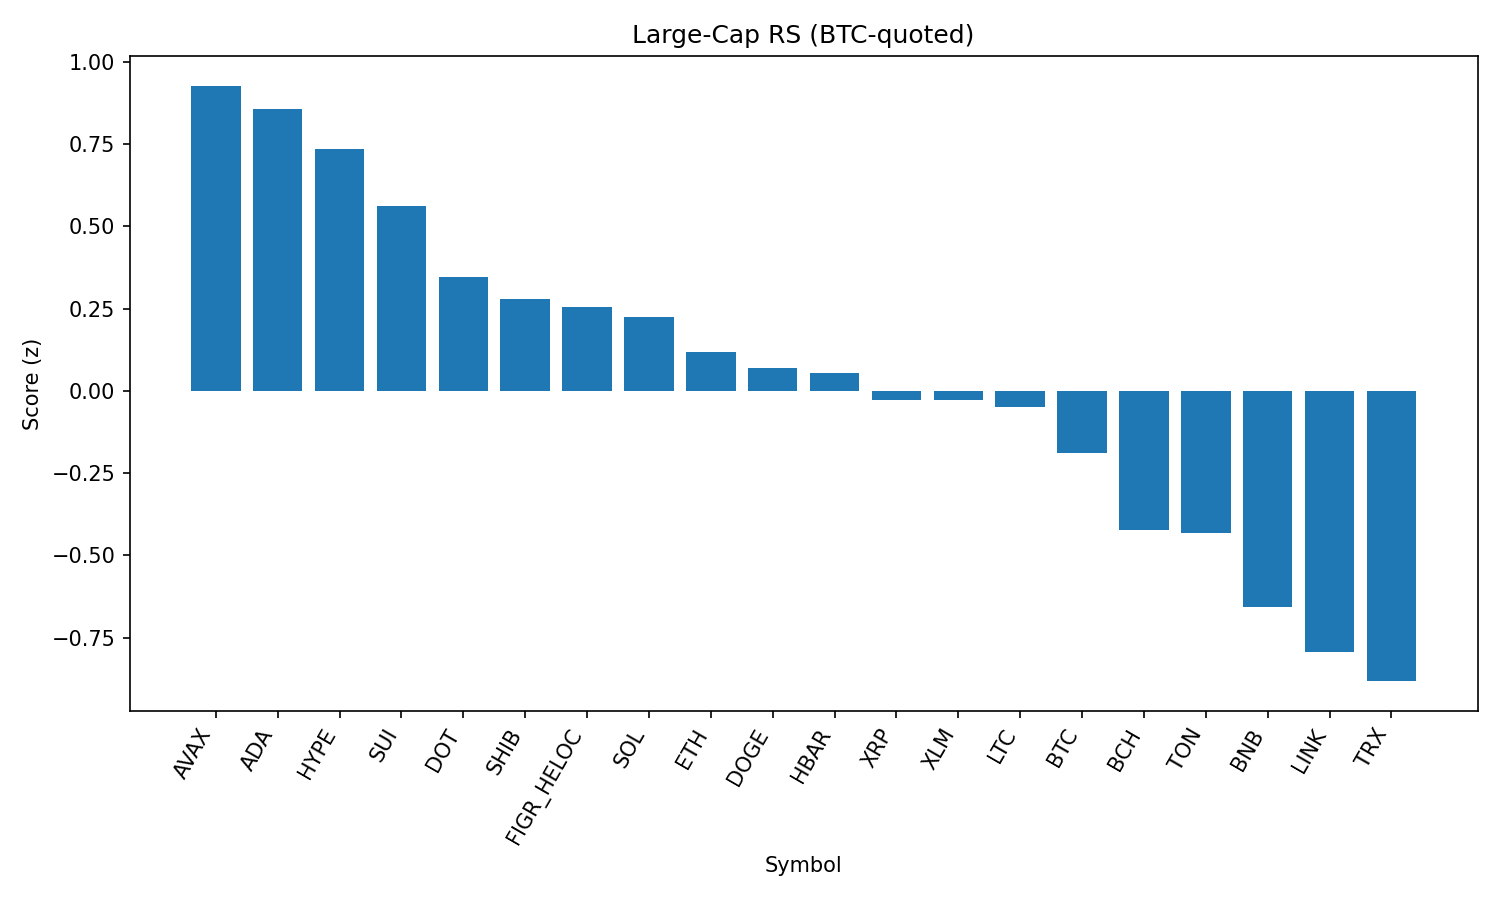

Source data for this figure (header and first rows):
rank, name, symbol, price_btc, price_usd, pct_1h_btc, pct_24h_btc, pct_7d_btc, market_cap_rank, market_cap_usd, volume_usd, score
1, Avalanche, AVAX, 0.0002208, 24.8, 0.5992, -0.7429, 2.019, 23, 10477184329, 498975854, 0.9275
2, Cardano, ADA, 7.38e-06, 0.8286, 0.6124, -0.5994, -1.461, 11, 30240990495, 1130463778, 0.8556
3, Hyperliquid, HYPE, 0.0004114, 46.22, 0.4583, -0.3542, 2.021, 18, 12519027555, 268566293, 0.7345
4, Sui, SUI, 3.012e-05, 3.38, 0.3418, 0.3098, -0.7291, 19, 12083071172, 702780171, 0.5634
5, Polkadot, DOT, 3.411e-05, 3.83, 0.3289, -0.2143, -1.51, 35, 5834558919, 158056396, 0.3476
6, Shiba Inu, SHIB, 1.09558e-10, 1.231e-05, 0.3464, -0.6104, -1.233, 31, 7251462176, 159529803, 0.2805
7, Figure Heloc, FIGR_HELOC, 9.2e-06, 1.034, -0.1166, 2.417, 0.9988, 16, 12658973989, 215385943, 0.2561
8, Solana, SOL, 0.001836, 206.2, 0.5872, -2.381, -3.005, 6, 111699074628, 5908317726, 0.2232
9, Ethereum, ETH, 0.03926, 4411, 0.3471, -1.435, -0.5582, 2, 533212685531, 31108531320, 0.119
10, Dogecoin, DOGE, 1.93e-06, 0.2169, 0.2914, -0.9901, -0.8, 9, 32735254146, 1433726969, 0.06969
11, Hedera, HBAR, 1.95e-06, 0.2196, 0.14, 0.8053, -5.936, 25, 9309090572, 200488631, 0.05316
12, XRP, XRP, 2.531e-05, 2.84, 0.3107, -1.193, -2.914, 3, 169224582475, 4974073524, -0.0273
13, Stellar, XLM, 3.23e-06, 0.3624, 0.2016, -0.3993, -2.578, 22, 11503270864, 174433427, -0.02828
14, Litecoin, LTC, 0.001006, 113, 0.04451, 0.3093, 0.136, 28, 8617770104, 390736862, -0.0489
15, Bitcoin, BTC, 1.0, 112348, 0.0, 0.0, 0.0, 1, 2237542750880, 43272366862, -0.188
16, Bitcoin Cash, BCH, 0.005297, 595.1, -0.2736, 0.1789, 8.738, 21, 11856716648, 353372041, -0.4238
17, Toncoin, TON, 2.783e-05, 3.13, 0.1478, -1.676, -0.436, 30, 8029833938, 117967247, -0.4327
18, BNB, BNB, 0.007565, 849.9, 0.02143, -1.161, -2.912, 5, 118299135482, 825995571, -0.6573
19, Chainlink, LINK, 0.0002033, 22.83, 0.271, -3.256, -4.411, 13, 15485542599, 989401594, -0.7925
20, TRON, TRX, 3e-06, 0.3372, 0.007258, -1.785, -3.159, 10, 31920028801, 780928741, -0.8822
21, Cronos, CRO, 2.39e-06, 0.2683, 0.1125, -1.868, -11.16, 26, 9020406126, 118116301, -1.011
